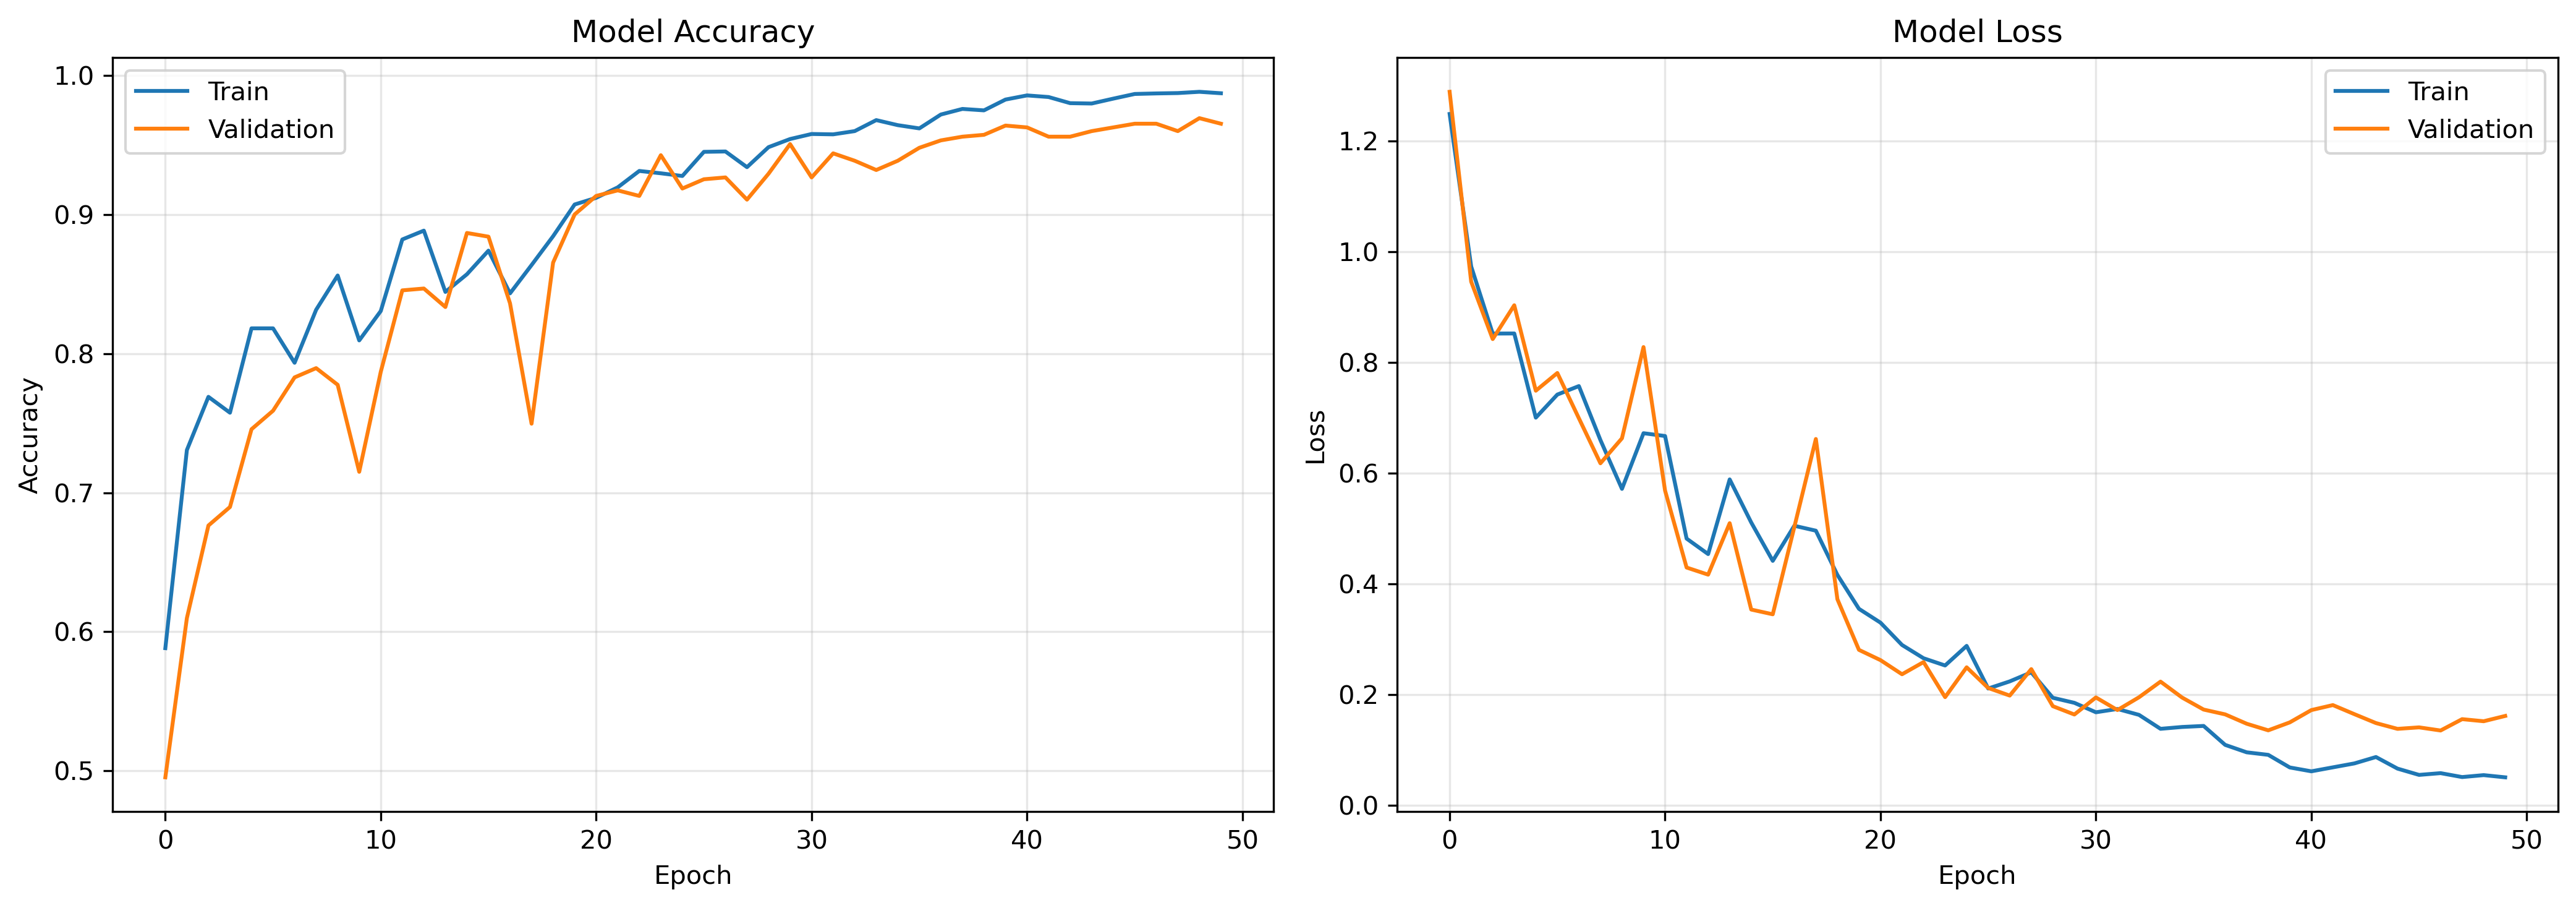

Values plotted in this chart, from the file beside it:
epoch, accuracy, learning_rate, loss, val_accuracy, val_loss
0, 0.5882, 0.001, 1.249, 0.4953, 1.289
1, 0.7307, 0.001, 0.9731, 0.6099, 0.9455
2, 0.769, 0.001, 0.8518, 0.6764, 0.8418
3, 0.7576, 0.001, 0.852, 0.6897, 0.9029
4, 0.8182, 0.001, 0.6999, 0.7457, 0.7486
5, 0.8182, 0.001, 0.7416, 0.759, 0.7805
6, 0.7935, 0.001, 0.7569, 0.783, 0.6987
7, 0.8316, 0.001, 0.6594, 0.7896, 0.6174
8, 0.8562, 0.001, 0.5712, 0.7776, 0.6626
9, 0.8095, 0.001, 0.6718, 0.715, 0.8274
10, 0.8307, 0.001, 0.6667, 0.787, 0.5682
11, 0.8821, 0.001, 0.4814, 0.8455, 0.4291
12, 0.8885, 0.001, 0.4534, 0.8469, 0.4162
13, 0.8444, 0.001, 0.5883, 0.8336, 0.5092
14, 0.8571, 0.001, 0.5105, 0.8868, 0.3532
15, 0.8741, 0.001, 0.4411, 0.8842, 0.3446
16, 0.8434, 0.001, 0.5045, 0.8362, 0.5022
17, 0.8637, 0.001, 0.4957, 0.7497, 0.6613
18, 0.8845, 0.001, 0.4157, 0.8655, 0.3718
19, 0.9073, 0.001, 0.3545, 0.9001, 0.2803
20, 0.9121, 0.001, 0.3295, 0.9134, 0.2618
21, 0.9196, 0.001, 0.2892, 0.9174, 0.2363
22, 0.9314, 0.001, 0.2652, 0.9134, 0.2583
23, 0.9297, 0.001, 0.2521, 0.9427, 0.1949
24, 0.9278, 0.001, 0.2875, 0.9188, 0.2488
25, 0.9452, 0.001, 0.2105, 0.9254, 0.2115
26, 0.9454, 0.001, 0.2234, 0.9268, 0.1977
27, 0.9341, 0.001, 0.2397, 0.9108, 0.2456
28, 0.9485, 0.001, 0.1938, 0.9294, 0.1786
29, 0.9544, 0.001, 0.1846, 0.9507, 0.1635
30, 0.958, 0.001, 0.1676, 0.9268, 0.1944
31, 0.9577, 0.001, 0.1735, 0.9441, 0.1716
32, 0.9601, 0.001, 0.1629, 0.9387, 0.1947
33, 0.968, 0.001, 0.1377, 0.9321, 0.223
34, 0.9643, 0.001, 0.141, 0.9387, 0.1942
35, 0.962, 0.0005, 0.1429, 0.9481, 0.1725
36, 0.972, 0.0005, 0.1087, 0.9534, 0.1638
37, 0.976, 0.0005, 0.09523, 0.9561, 0.1469
38, 0.975, 0.0005, 0.09066, 0.9574, 0.1349
39, 0.9828, 0.0005, 0.06788, 0.964, 0.1493
40, 0.9857, 0.0005, 0.06091, 0.9627, 0.1715
41, 0.9846, 0.0005, 0.06808, 0.9561, 0.1806
42, 0.9802, 0.0005, 0.07521, 0.9561, 0.1642
43, 0.9799, 0.0005, 0.08674, 0.9601, 0.1481
44, 0.9834, 0.00025, 0.0658, 0.9627, 0.1376
45, 0.9868, 0.00025, 0.05444, 0.9654, 0.1403
46, 0.9872, 0.00025, 0.05761, 0.9654, 0.1346
47, 0.9874, 0.00025, 0.05053, 0.9601, 0.1552
48, 0.9883, 0.00025, 0.05404, 0.9694, 0.1514
49, 0.9873, 0.00025, 0.05003, 0.9654, 0.161
